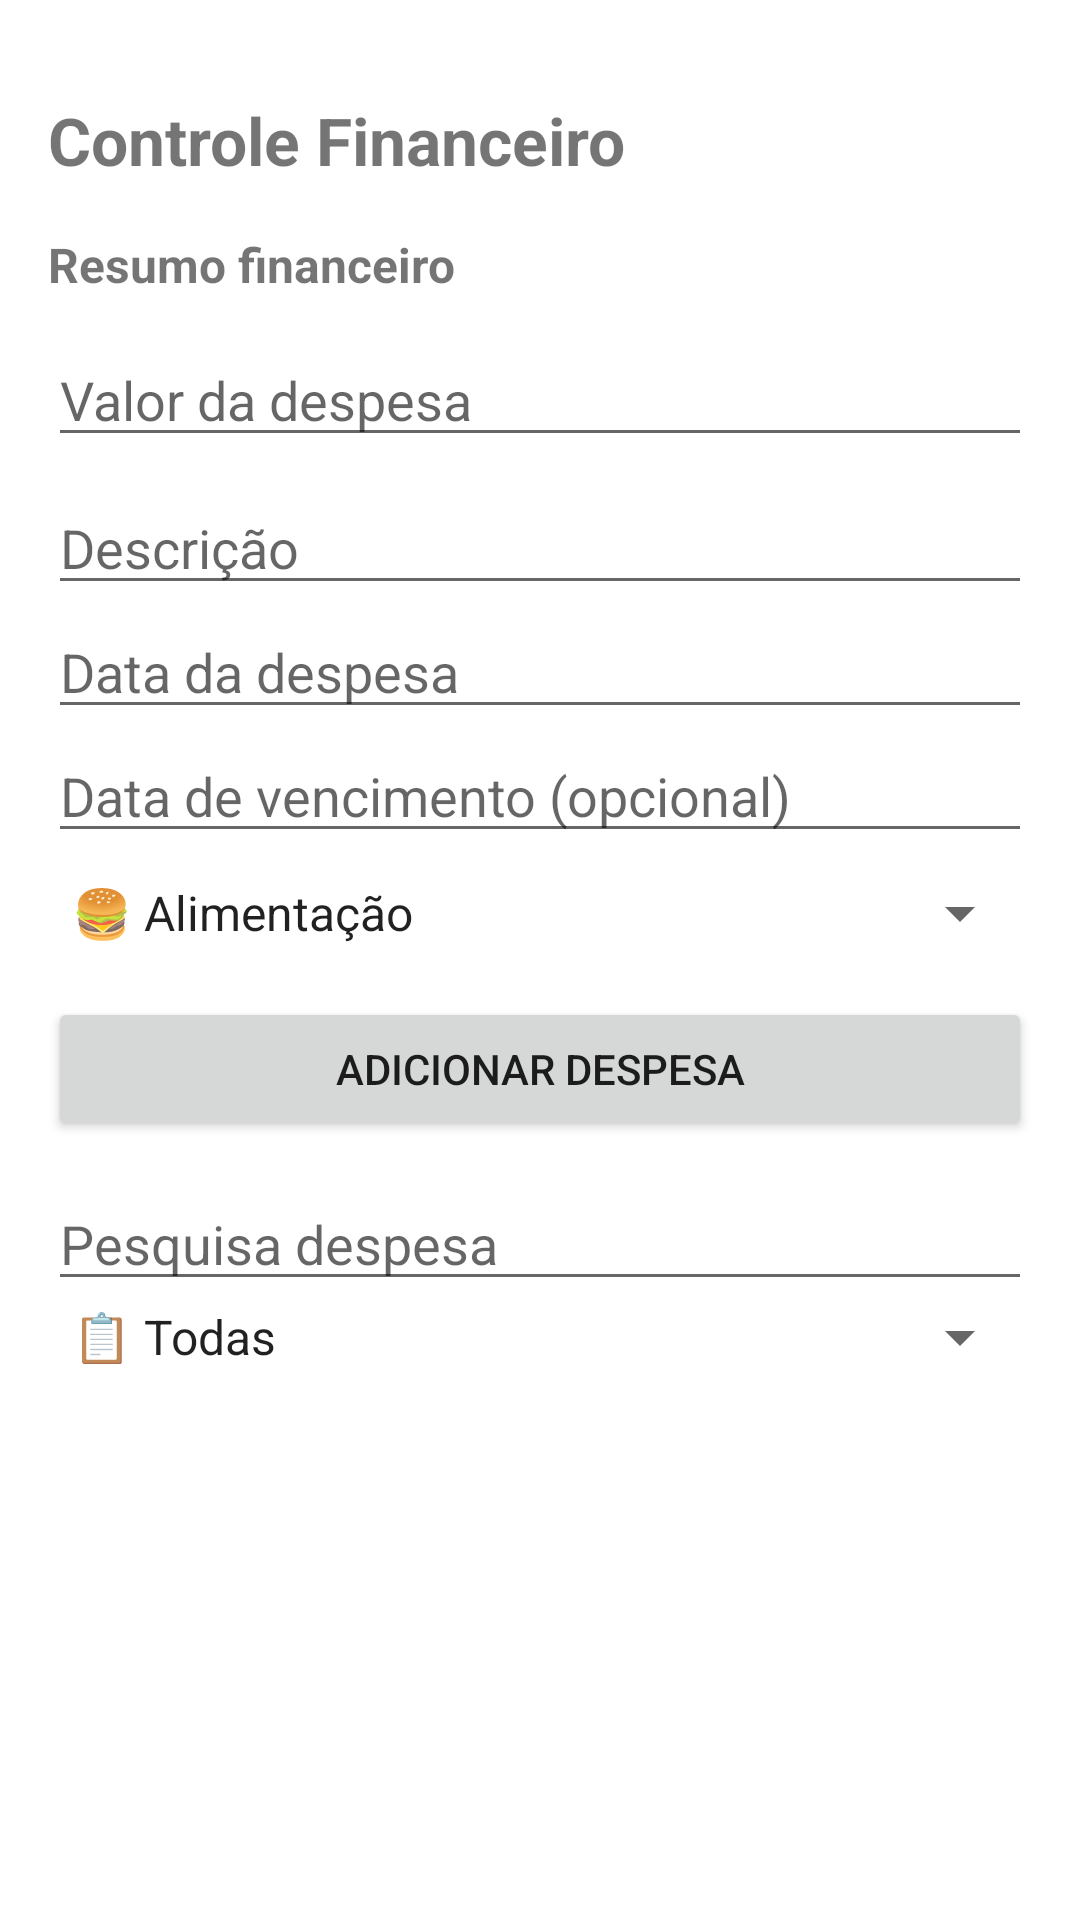

Write the Android layout XML for this screen, with the resource values it uses.
<!-- AndroidManifest.xml: activity theme Theme.FinanceControl -->
<!-- res/layout/activity_main.xml -->
<?xml version="1.0" encoding="utf-8"?>
<LinearLayout xmlns:android="http://schemas.android.com/apk/res/android"
    android:layout_width="match_parent"
    android:layout_height="match_parent"
    android:orientation="vertical"
    android:padding="16dp">

    <TextView
        android:layout_width="wrap_content"
        android:layout_height="wrap_content"
        android:layout_marginTop="16dp"
        android:layout_marginBottom="16dp"
        android:text="@string/controle_financeiro"
        android:textSize="22sp"
        android:textStyle="bold" />

    <TextView
        android:id="@+id/txtResumo"
        android:layout_width="match_parent"
        android:layout_height="wrap_content"
        android:layout_marginBottom="12dp"
        android:text="@string/resumo_financeiro"
        android:textSize="16sp"
        android:textStyle="bold" />


    <EditText
        android:id="@+id/edtValor"
        android:layout_width="match_parent"
        android:layout_height="wrap_content"
        android:hint="@string/valor_da_despesa"
        android:inputType="numberDecimal" />

    <EditText
        android:id="@+id/edtDescricao"
        android:layout_width="match_parent"
        android:layout_height="wrap_content"
        android:layout_marginTop="8dp"
        android:hint="@string/descri_o" />

    <EditText
        android:id="@+id/edtData"
        android:layout_width="match_parent"
        android:layout_height="wrap_content"
        android:clickable="true"
        android:focusable="false"
        android:hint="@string/data_da_despesa"
        android:inputType="none" />

    <EditText
        android:id="@+id/edtVencimento"
        android:layout_width="match_parent"
        android:layout_height="wrap_content"
        android:hint="Data de vencimento (opcional)"
        android:focusable="false"
        android:clickable="true"
        android:inputType="none" />


    <Spinner
        android:id="@+id/spnCategoria"
        android:layout_width="match_parent"
        android:layout_height="wrap_content"
        android:layout_marginTop="8dp"
        android:entries="@array/categorias_despesas" />

    <Button
        android:id="@+id/btnAdicionar"
        android:layout_width="match_parent"
        android:layout_height="wrap_content"
        android:layout_marginTop="16dp"
        android:text="@string/adicionar_despesa" />

    <EditText
        android:id="@+id/edtPesquisa"
        android:layout_width="match_parent"
        android:layout_height="wrap_content"
        android:layout_marginTop="12dp"
        android:hint="@string/pesquisa_despesa" />

    <Spinner
        android:id="@+id/spnFiltroCategoria"
        android:layout_width="match_parent"
        android:layout_height="wrap_content"
        android:layout_marginBottom="8dp"
        android:entries="@array/categorias_filtro" />

    
    <androidx.recyclerview.widget.RecyclerView
        android:id="@+id/recyclerDespesas"
        android:layout_width="match_parent"
        android:layout_height="0dp"
        android:layout_marginTop="16dp"
        android:layout_weight="1" />

</LinearLayout>
<!-- resources referenced by this layout -->
<resources>
  <string-array name="categorias_despesas">
          <item>🍔 Alimentação</item>
          <item>🚗 Carro</item>
          <item>🏠 Apto</item>
          <item>💡 Contas</item>
          <item> Cartões</item>
          <item>🎮 Lazer</item>
          <item>📦 Outros</item>
      </string-array>
  <string-array name="categorias_filtro">
          <item>📋 Todas</item>
          <item>🍔 Alimentação</item>
          <item>🚗 Carro</item>
          <item>🏠 Apto</item>
          <item>💡 Contas</item>
          <item> Cartões</item>
          <item>🎮 Lazer</item>
          <item>📦 Outros</item>
      </string-array>
  <string name="adicionar_despesa">Adicionar despesa</string>
  <string name="controle_financeiro">Controle Financeiro</string>
  <string name="data_da_despesa">Data da despesa</string>
  <string name="descri_o">Descrição</string>
  <string name="pesquisa_despesa">Pesquisa despesa</string>
  <string name="resumo_financeiro">Resumo financeiro</string>
  <string name="valor_da_despesa">Valor da despesa</string>
  <style name="Theme.FinanceControl" parent="Theme.MaterialComponents.DayNight.NoActionBar">
          <item name="colorPrimary">@color/purple_500</item>
          <item name="colorPrimaryVariant">@color/purple_700</item>
          <item name="colorOnPrimary">@color/white</item>
          <item name="colorSecondary">@color/teal_200</item>
      </style>
  <color name="white">#FFFFFF</color>
  <!-- not gathered from this repository: default colours our renderer supplied (Android Studio template values) -->
  <color name="purple_500">#FF6200EE</color>
  <color name="purple_700">#FF3700B3</color>
  <color name="teal_200">#FF03DAC5</color>
</resources>
